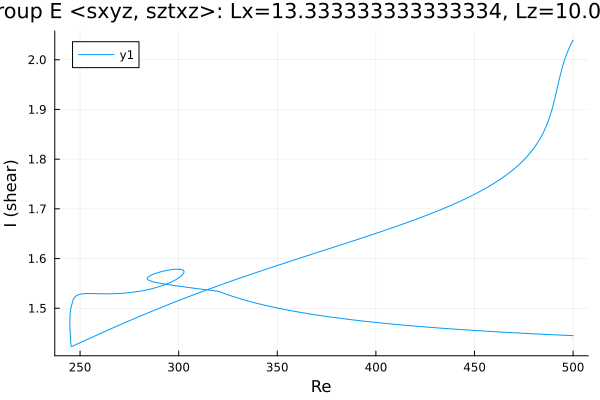

Data behind this chart, as committed beside it:
Re, shear
500.0, 2.04
499.5, 2.036
498.1, 2.025
496.7, 2.011
495.3, 1.995
493.9, 1.975
492.5, 1.952
492.1, 1.946
490.7, 1.921
489.3, 1.9
487.9, 1.882
486.5, 1.867
485.1, 1.855
483.6, 1.844
482.2, 1.834
480.8, 1.826
479.4, 1.818
478, 1.811
476.6, 1.805
475.2, 1.799
473.7, 1.793
472.9, 1.79
471.5, 1.785
470.1, 1.78
468.7, 1.776
467.3, 1.771
465.9, 1.767
464.5, 1.763
463, 1.759
461.6, 1.756
460.2, 1.752
458.8, 1.749
457.4, 1.745
456, 1.742
454.6, 1.739
453.1, 1.736
451.7, 1.733
450.3, 1.73
448.9, 1.727
447.5, 1.724
446.1, 1.722
444.7, 1.719
443.2, 1.716
441.8, 1.714
440.4, 1.711
439, 1.709
437.6, 1.706
436.2, 1.704
434.8, 1.701
433.3, 1.699
431.9, 1.697
430.5, 1.695
429.1, 1.692
427.7, 1.69
426.3, 1.688
424.9, 1.686
423.4, 1.684
422, 1.681
420.6, 1.679
419.2, 1.677
... 482 more rows
